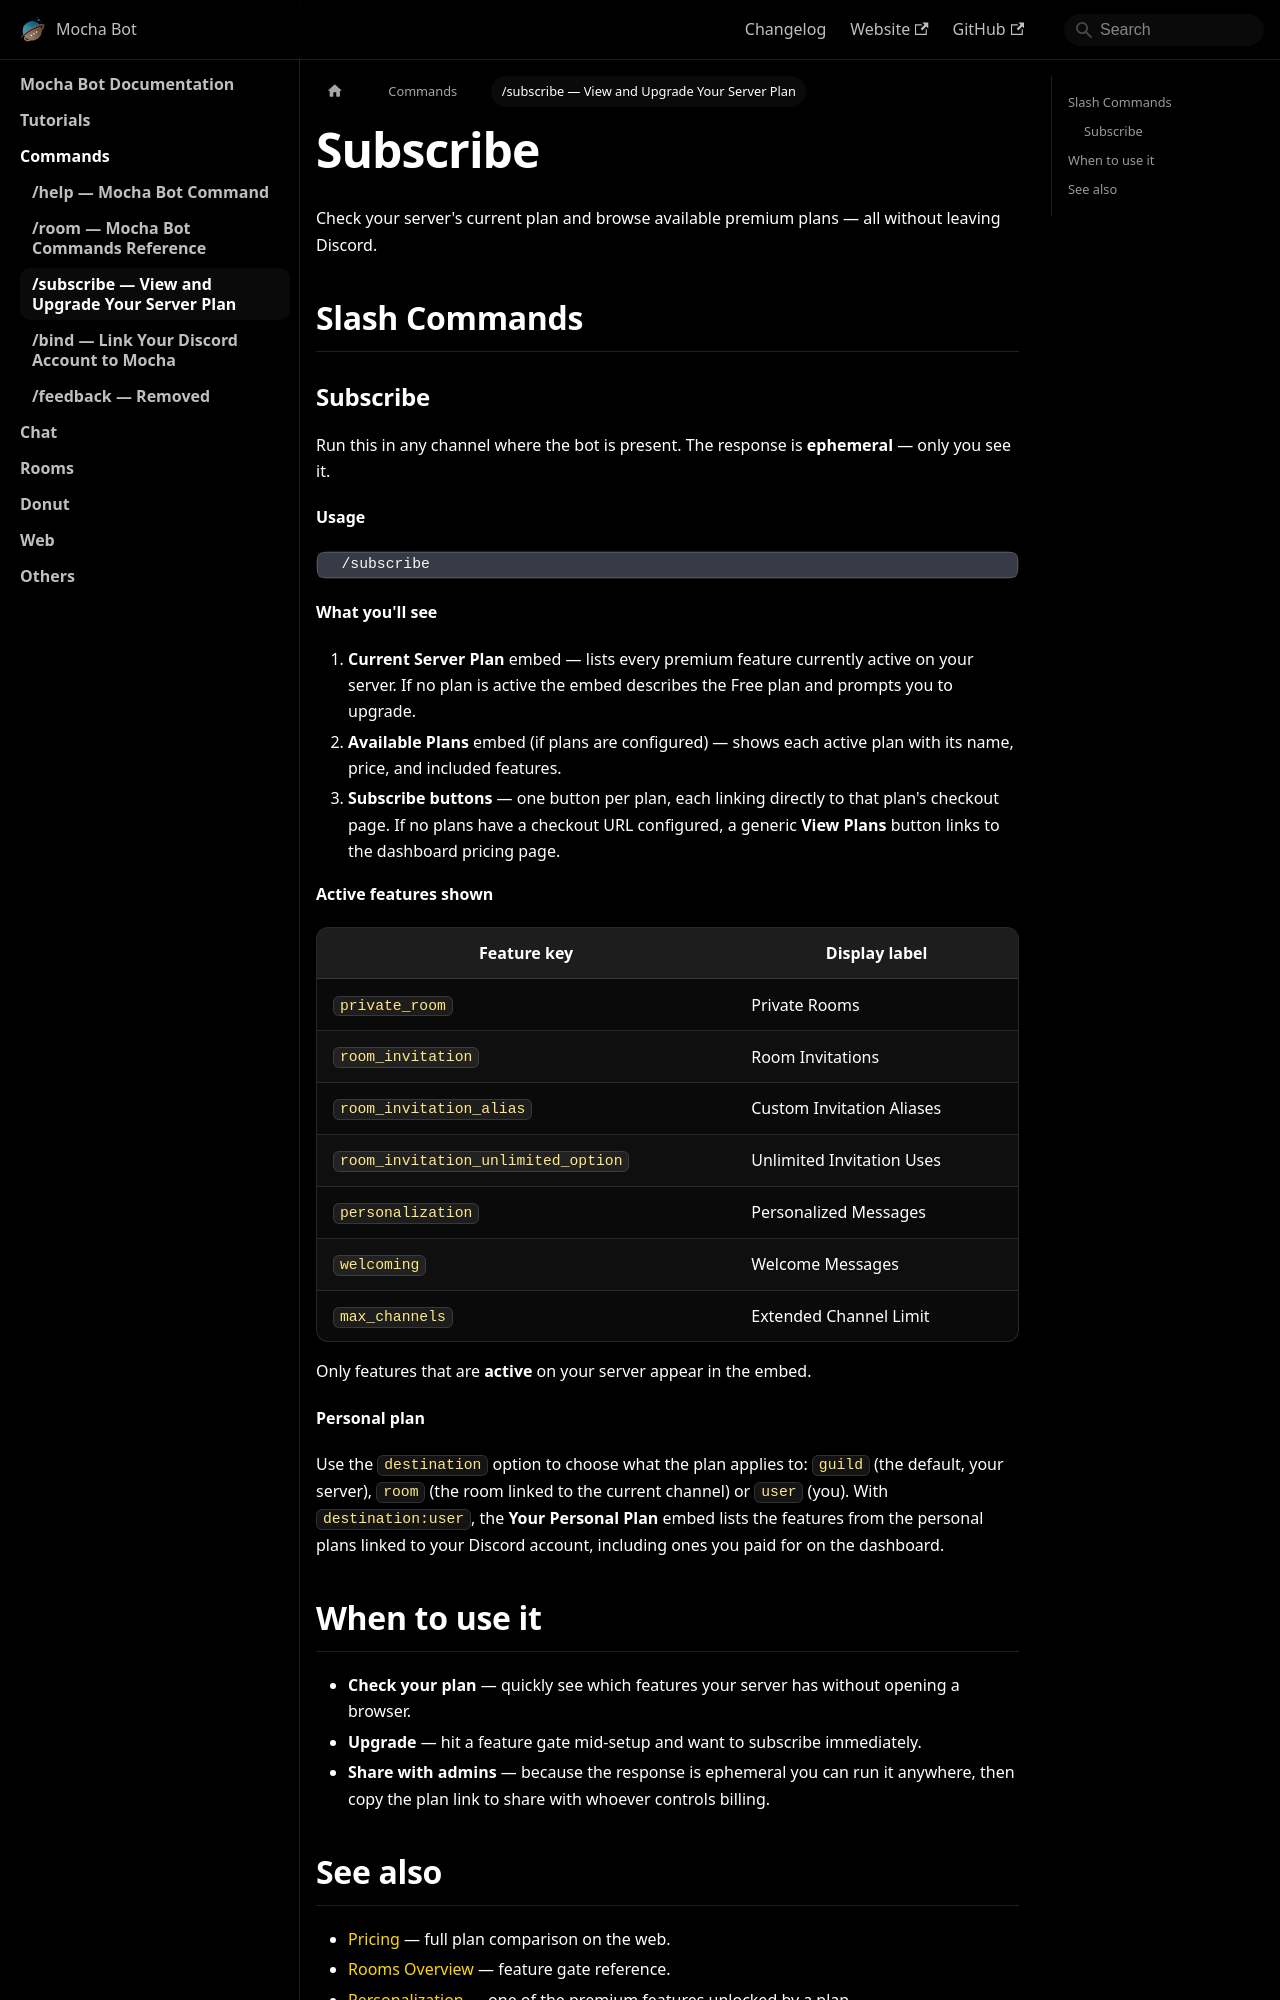

repository: mocha-bot/docs · page: commands/subscribe.html · generator: docusaurus

---
sidebar_position: 3
title: "/subscribe — View and Upgrade Your Server Plan"
description: Use /subscribe to check your server's current plan and active features, and to browse available premium plans with direct checkout links.
keywords:
  - /subscribe command
  - mocha premium
  - mocha plans
  - discord bot subscription
  - upgrade mocha
---

# Subscribe

Check your server's current plan and browse available premium plans — all without leaving Discord.

## Slash Commands
